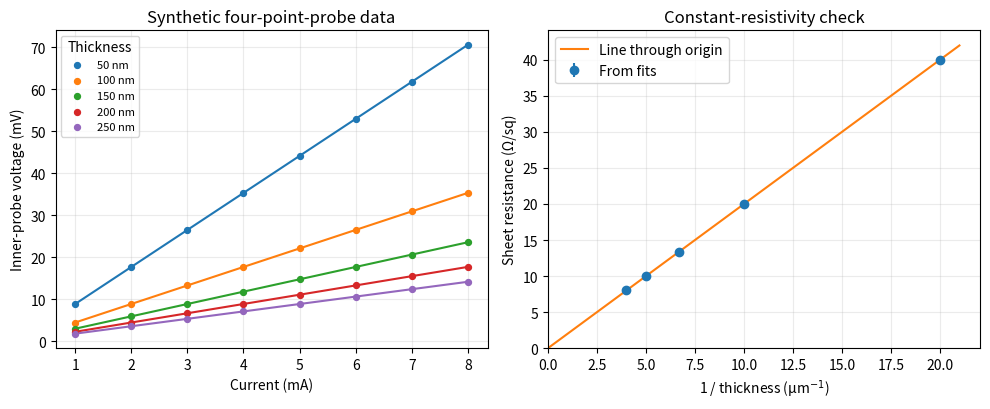

Source code (Python):
import sys
import numpy as np
import matplotlib
import matplotlib.pyplot as plt

print(f"Python: {sys.version.split()[0]}")
print(f"NumPy: {np.__version__}")
print(f"Matplotlib: {matplotlib.__version__}")

rng = np.random.default_rng(42)

true_resistivity_ohm_cm = 2.0e-4
spacing_mm = 1.0
thickness_nm = np.array([50.0, 100.0, 150.0, 200.0, 250.0])   # shape (5,)
current_mA = np.linspace(1.0, 8.0, 8)                          # shape (8,)

geometry_factor = np.pi / np.log(2)                            # ≈ 4.532, dimensionless
thickness_cm = thickness_nm * 1e-7                             # 1 nm = 1e-7 cm
true_sheet_ohm_sq = true_resistivity_ohm_cm / thickness_cm     # shape (5,)

# Broadcasting: (5, 1) * (1, 8) -> (5, 8). One row per sample, one column per current.
current_A = current_mA * 1e-3
voltage_V = (true_sheet_ohm_sq[:, None] / geometry_factor) * current_A[None, :]
voltage_V = voltage_V + rng.normal(0.0, 20e-6, size=voltage_V.shape)  # 20 µV noise
voltage_mV = voltage_V * 1e3

print("thickness_nm shape:", thickness_nm.shape)
print("current_mA shape:  ", current_mA.shape)
print("voltage_mV shape:  ", voltage_mV.shape)
print(np.round(voltage_mV, 3))

spacing_nm = spacing_mm * 1e6
ratio_t_to_s = thickness_nm / spacing_nm
print(f"Largest t/s: {ratio_t_to_s.max():.1e}")
assert np.all(ratio_t_to_s <= 0.5), "Thin-film formula not valid: t > s/2"


n_points = current_A.size

i_centred_A = current_A - current_A.mean()                         # shape (8,)
v_centred_V = voltage_V - voltage_V.mean(axis=1, keepdims=True)   # shape (5, 8)

sxx_A2 = np.sum(i_centred_A**2)
slope_ohm = np.sum(i_centred_A * v_centred_V, axis=1) / sxx_A2     # shape (5,)
intercept_V = voltage_V.mean(axis=1) - slope_ohm * current_A.mean()

fitted_V = slope_ohm[:, None] * current_A + intercept_V[:, None]
residual_V = voltage_V - fitted_V
slope_unc_ohm = np.sqrt(np.sum(residual_V**2, axis=1) / (n_points - 2) / sxx_A2)

for t, a, ua, b in zip(thickness_nm, slope_ohm, slope_unc_ohm, intercept_V):
    print(f"t = {t:5.0f} nm   V/I = {a:.4f} ± {ua:.4f} ohm   intercept = {b*1e6:+6.1f} µV")

loop_slope_ohm = np.array([np.polyfit(current_A, row, deg=1)[0] for row in voltage_V])

print("Largest difference:", np.max(np.abs(loop_slope_ohm - slope_ohm)), "ohm")
assert np.allclose(loop_slope_ohm, slope_ohm), "Vectorised and loop fits disagree"
print("Vectorised and loop fits agree.")

thickness_rel_unc = 0.05

sheet_resistance_ohm_sq = geometry_factor * slope_ohm
sheet_unc_ohm_sq = geometry_factor * slope_unc_ohm

resistivity_ohm_cm = sheet_resistance_ohm_sq * thickness_cm
resistivity_rel_unc = np.sqrt((sheet_unc_ohm_sq / sheet_resistance_ohm_sq)**2 + thickness_rel_unc**2)
resistivity_unc_ohm_cm = resistivity_ohm_cm * resistivity_rel_unc

conductivity_S_cm = 1.0 / resistivity_ohm_cm

print(" t (nm)   R_s (ohm/sq)        rho (1e-4 ohm cm)    sigma (S/cm)")
for t, rs, urs, r, ur, c in zip(thickness_nm, sheet_resistance_ohm_sq, sheet_unc_ohm_sq,
                                resistivity_ohm_cm, resistivity_unc_ohm_cm, conductivity_S_cm):
    print(f"{t:6.0f}   {rs:7.3f} ± {urs:5.3f}     {r*1e4:5.3f} ± {ur*1e4:5.3f}       {c:7.0f}")

z_score = (resistivity_ohm_cm - true_resistivity_ohm_cm) / resistivity_unc_ohm_cm
print(f"Largest deviation from the true value: {np.max(np.abs(z_score)):.2f} standard uncertainties")
assert np.all(np.abs(z_score) < 2), "A sample disagrees with the known resistivity"

inv_thickness_per_cm = 1.0 / thickness_cm
rho_from_slope_ohm_cm = np.sum(inv_thickness_per_cm * sheet_resistance_ohm_sq) / np.sum(inv_thickness_per_cm**2)
print(f"Resistivity from R_s vs 1/t (line through origin): {rho_from_slope_ohm_cm:.3e} ohm cm")
print(f"Value used to build the data:                       {true_resistivity_ohm_cm:.3e} ohm cm")

fig, (ax1, ax2) = plt.subplots(1, 2, figsize=(10, 4.2))

for t, row_mV, fit_V in zip(thickness_nm, voltage_mV, fitted_V):
    line, = ax1.plot(current_mA, fit_V * 1e3)
    ax1.scatter(current_mA, row_mV, color=line.get_color(), s=18, zorder=3, label=f"{t:.0f} nm")
ax1.set_xlabel("Current (mA)")
ax1.set_ylabel("Inner-probe voltage (mV)")
ax1.set_title("Synthetic four-point-probe data")
ax1.grid(alpha=0.25)
ax1.legend(title="Thickness", fontsize=8)

x_um_inv = inv_thickness_per_cm * 1e-4    # 1/cm -> 1/µm
ax2.errorbar(x_um_inv, sheet_resistance_ohm_sq, yerr=sheet_unc_ohm_sq, fmt="o", label="From fits", zorder=3)
x_line = np.linspace(0, x_um_inv.max() * 1.05, 50)
ax2.plot(x_line, rho_from_slope_ohm_cm * x_line * 1e4, label="Line through origin")
ax2.set_xlabel("1 / thickness (µm$^{-1}$)")
ax2.set_ylabel("Sheet resistance (Ω/sq)")
ax2.set_title("Constant-resistivity check")
ax2.set_xlim(left=0)
ax2.set_ylim(bottom=0)
ax2.grid(alpha=0.25)
ax2.legend()

fig.tight_layout()
plt.show()
